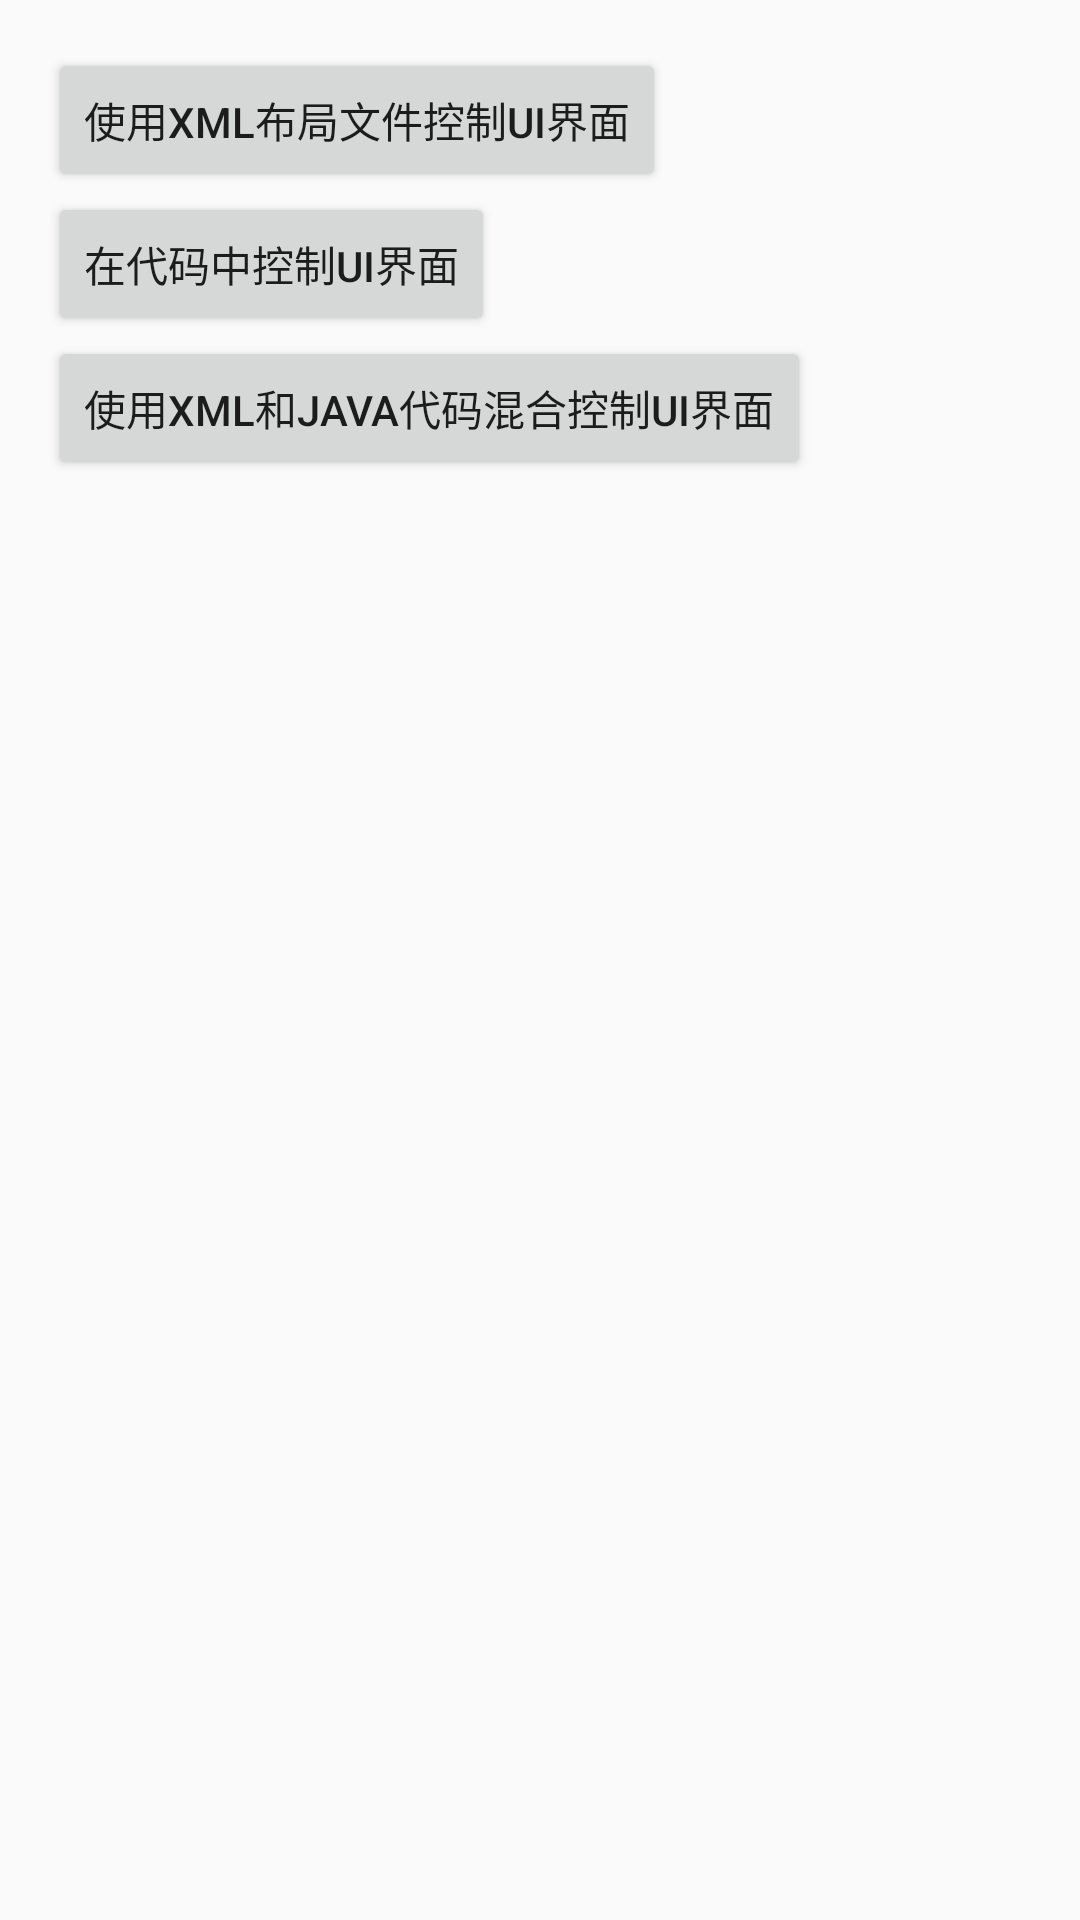

Write the Android layout XML for this screen, with the resource values it uses.
<!-- AndroidManifest.xml: application theme AppTheme -->
<!-- res/layout/activity_control_ui.xml -->
<LinearLayout xmlns:android="http://schemas.android.com/apk/res/android"
    xmlns:tools="http://schemas.android.com/tools" android:layout_width="match_parent"
    android:layout_height="match_parent" android:paddingLeft="@dimen/activity_horizontal_margin"
    android:paddingRight="@dimen/activity_horizontal_margin"
    android:paddingTop="@dimen/activity_vertical_margin"
    android:paddingBottom="@dimen/activity_vertical_margin"
    tools:context="com.verysoft.louis.myandroidlabs.ControlUI.ControlUI"
    android:orientation="vertical">

    <Button
        android:layout_width="wrap_content"
        android:layout_height="wrap_content"
        android:text="使用XML布局文件控制UI界面"
        android:id="@+id/button1" />

    <Button
        android:layout_width="wrap_content"
        android:layout_height="wrap_content"
        android:text="在代码中控制UI界面"
        android:id="@+id/button2" />

    <Button
        android:layout_width="wrap_content"
        android:layout_height="wrap_content"
        android:text="使用XML和Java代码混合控制UI界面"
        android:id="@+id/button3" />

</LinearLayout>
<!-- resources referenced by this layout -->
<resources>
  <dimen name="activity_horizontal_margin">16dp</dimen>
  <dimen name="activity_vertical_margin">16dp</dimen>
  <style name="AppTheme" parent="Theme.AppCompat.Light.DarkActionBar">
          
      </style>
</resources>
